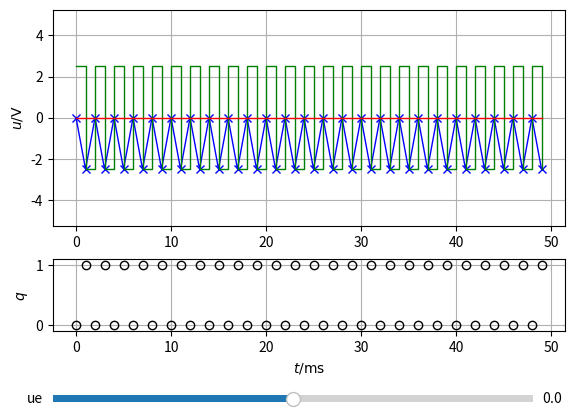

Write Python code to recreate this figure.
# [redacted]
#
#   All rights reserved.
#
#   Redistribution and use in source and binary forms, with or without
#   modification, are permitted provided that the following conditions are met:
#
#   1. Redistributions of source code must retain the above copyright notice, this
#      list of conditions and the following disclaimer.
#   2. Redistributions in binary form must reproduce the above copyright notice,
#      this list of conditions and the following disclaimer in the documentation
#      and/or other materials provided with the distribution.
#
#   THIS SOFTWARE IS PROVIDED BY THE COPYRIGHT HOLDERS AND CONTRIBUTORS "AS IS" AND
#   ANY EXPRESS OR IMPLIED WARRANTIES, INCLUDING, BUT NOT LIMITED TO, THE IMPLIED
#   WARRANTIES OF MERCHANTABILITY AND FITNESS FOR A PARTICULAR PURPOSE ARE
#   DISCLAIMED. IN NO EVENT SHALL THE COPYRIGHT OWNER OR CONTRIBUTORS BE LIABLE FOR
#   ANY DIRECT, INDIRECT, INCIDENTAL, SPECIAL, EXEMPLARY, OR CONSEQUENTIAL DAMAGES
#   (INCLUDING, BUT NOT LIMITED TO, PROCUREMENT OF SUBSTITUTE GOODS OR SERVICES;
#   LOSS OF USE, DATA, OR PROFITS; OR BUSINESS INTERRUPTION) HOWEVER CAUSED AND
#   ON ANY THEORY OF LIABILITY, WHETHER IN CONTRACT, STRICT LIABILITY, OR TORT
#   (INCLUDING NEGLIGENCE OR OTHERWISE) ARISING IN ANY WAY OUT OF THE USE OF THIS
#   SOFTWARE, EVEN IF ADVISED OF THE POSSIBILITY OF SUCH DAMAGE.
#


#import drawPaper as dp
import matplotlib.pyplot as plt
import numpy as np
from matplotlib.widgets import Slider

Ts = 1e-3
Uref = 2.5
R = 1000
C = 1e-6

#t_ue = np.array([-0.1, 1,   1,    3,  3, 4,    4,  5, 5, 6.5])
#ue = np.array([  0, 0, 0.5,  0.5,  0, 0,   -1, -1, 0, 0])

t = np.arange(0, 0.05, Ts)
numsteps = t.size



def update(val):
    #print("hello")
    ue = ue_slider.val
    u_int = 0;
    q = False;
    
    ue_store = ue * np.ones(numsteps)
    uint_store = np.zeros(numsteps)
    udelta_store = np.zeros(numsteps)
    q_store = np.zeros(numsteps)

        
    for i_step in range(numsteps):
        uint_store[i_step] = u_int 
        q_store[i_step] = q    
        
        u_ref_out = Uref
        if(q):
            u_ref_out = -Uref
                
        u_delta = ue + u_ref_out
        udelta_store[i_step] = u_delta
        
        u_int = u_int - u_delta * Ts/(R*C)
        
        q = False
        if(u_int<0):
            q = True
    
    line_uint.set_ydata(uint_store);
    line_udelta.set_ydata(udelta_store);
    line_ue.set_ydata(ue_store);
    line_q.set_ydata(q_store);
    
    fig.canvas.draw_idle()

fig, (ax_u, ax_q) = plt.subplots(2, 1)

line_uint, = ax_u.plot(t*1000, np.zeros(numsteps), 'bx-', lw=1)
line_udelta, = ax_u.step(t*1000, np.zeros(numsteps), 'g-', lw=1, where='post')
line_ue, = ax_u.step(t*1000, np.zeros(numsteps), 'r-', lw=1, where='post')
line_q, = ax_q.plot(t*1000, np.zeros(numsteps), 'ko', fillstyle='none', lw=1)
#line_q, = ax_q.step(t*1000, np.zeros(numsteps), 'rx-', lw=1, where='post')


    
ax_u.grid(1)
#ax_u.set_xlim(0, 2)
ax_u.set_ylim(-Uref*2.1, Uref*2.1)
ax_u.set_ylabel(r"$u  /  \mathrm{V}$")
ax_u.set_position([0.125,0.4,0.8,0.45])

ax_q.set_axisbelow(True)
ax_q.grid(1)
#ax_u.set_xlim(0, 2)
ax_q.set_ylim(-0.1, 1.1)
ax_q.set_xlabel(r"$t  /  \mathrm{ms}$")
ax_q.set_ylabel(r"$q$")
ax_q.set_position([0.125,0.18,0.8,0.15])

ax_slider_ue = fig.add_axes([0.125, 0.025, 0.75, 0.03])
ue_slider = Slider(
    ax=ax_slider_ue,
    label='ue',
    valmin=-Uref,
    valmax=Uref,
    valinit=0,
    #valstep=1,
)


# register the update functions for each widget
ue_slider.on_changed(update)

#initial calculation
update(0)

plt.show()


